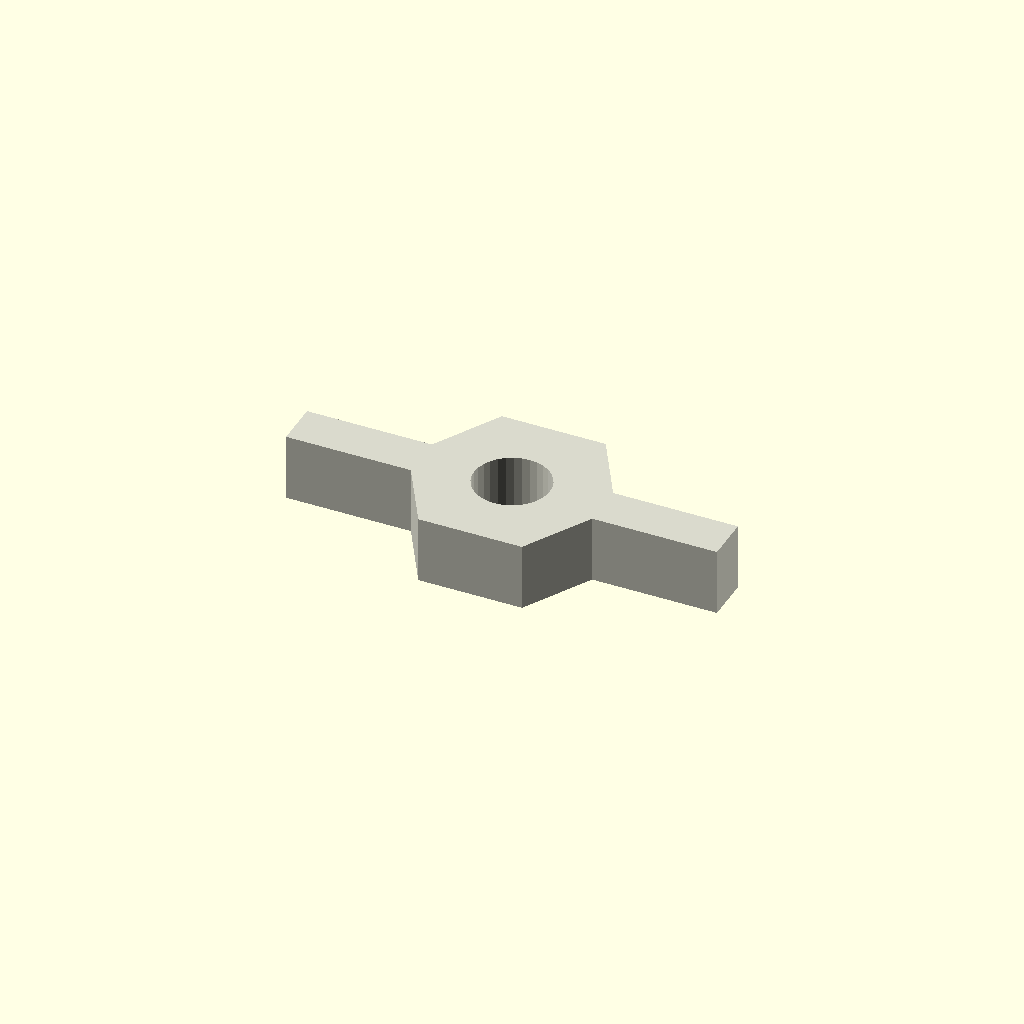
Cell 1: rendered with the file's own defaults.
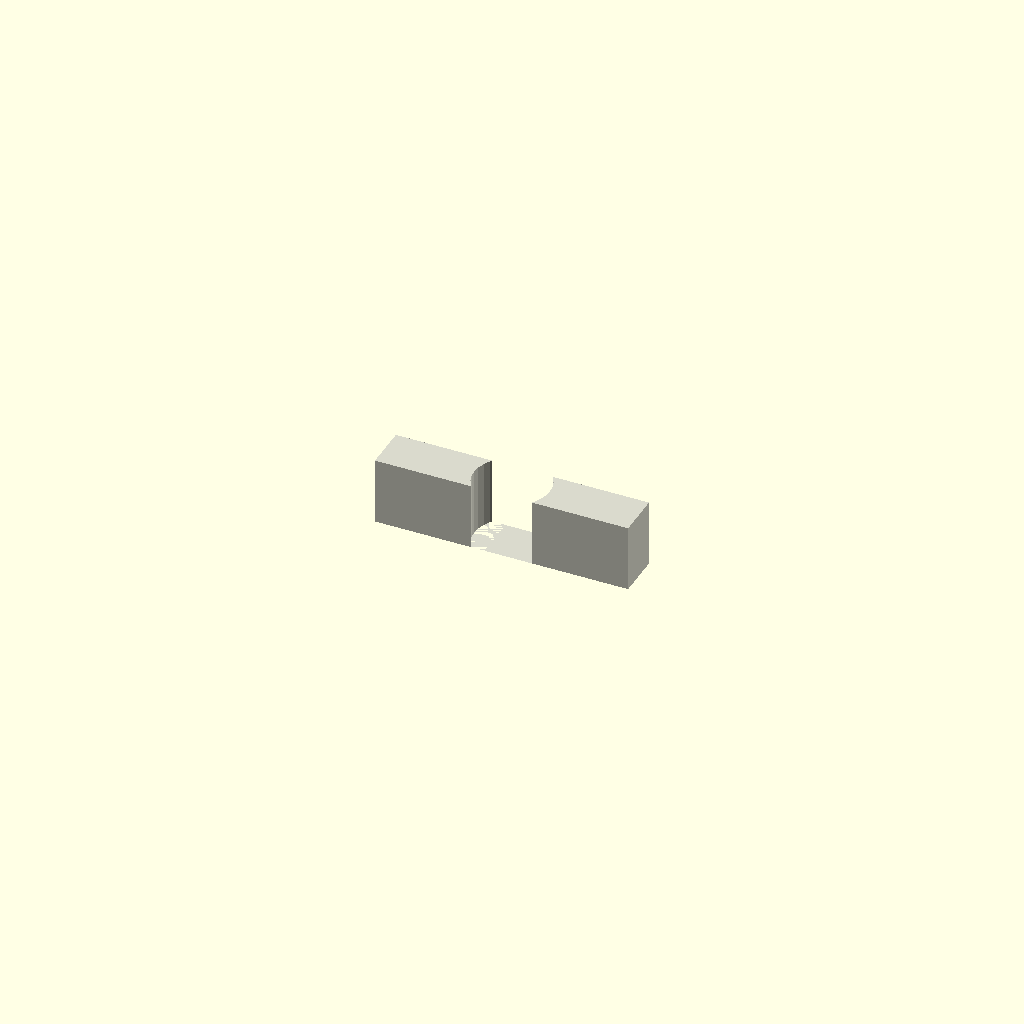
Cell 2 — across_flats_mm set to 0.1, the other parameters unchanged.
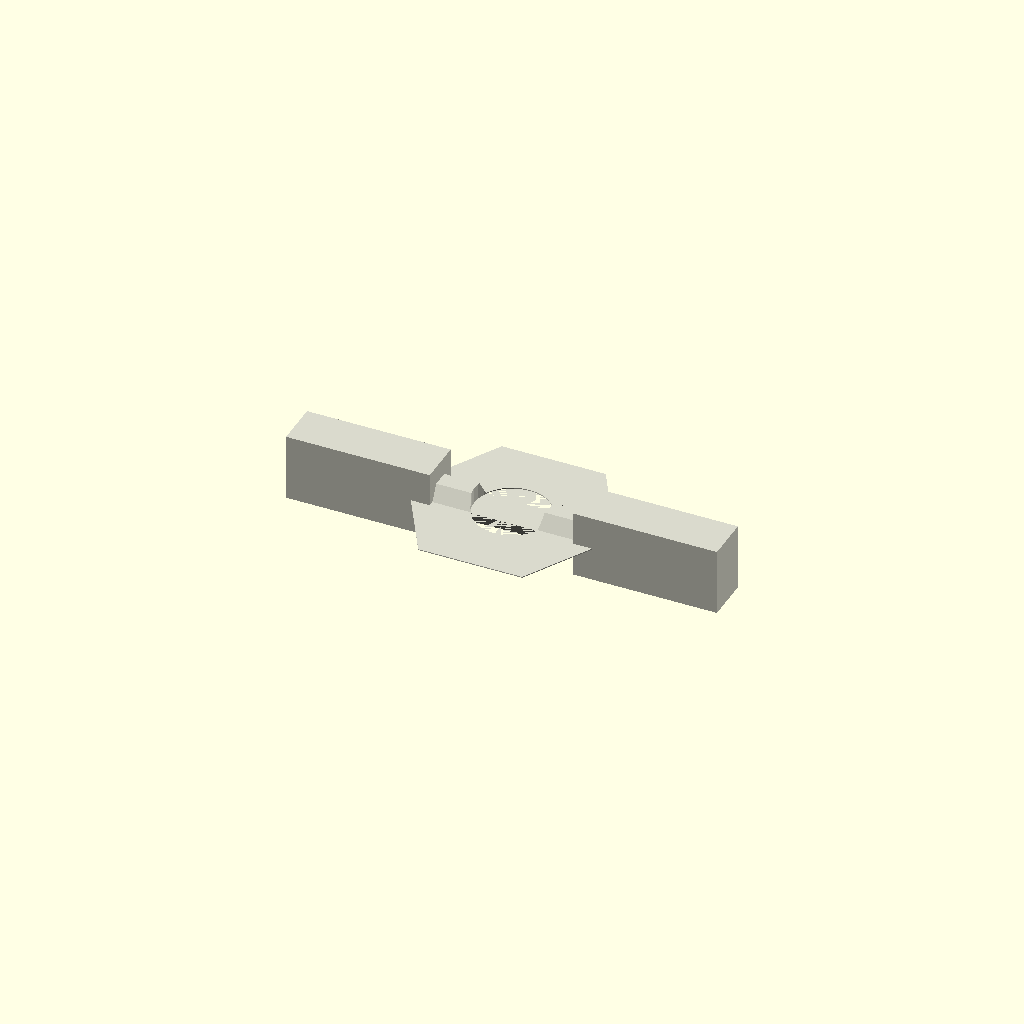
Cell 3 — thickness_mm set to 0.05, the other parameters unchanged.
All cells are drawn from one camera (rotation 55°, 0°, 25°, orthographic, colour scheme Cornfield), so only the parameter changes between them.
Source of the model, results/nopscadlib/craft/scad/nut__M4_wingnut.scad:
// Parameters
thread_diameter_mm = 4.0; //[2.0:8.0:0.1]
thread_pitch_mm = 0.7; //[0.35:1.4:0.05]
across_flats_mm = 10.0; //[5.0:20.0:0.1]
thickness_mm = 3.75; //[1.9:7.5:0.05]
thread_clearance_mm = 0.2; //[0.0:0.6:0.05]
wing_count = 2; //[2:2:1]
wing_span_mm = 24.0; //[12.0:48.0:0.5]
wing_length_from_core_mm = 7.0; //[3.5:14.0:0.25]
wing_height_mm = 3.75; //[1.9:7.5:0.05]
wing_thickness_mm = 2.5; //[1.2:5.0:0.1]
wing_tip_radius_mm = 2.0; //[0.8:4.0:0.1]
wing_root_fillet_radius_mm = 1.0; //[0.5:2.0:0.1]
outer_edge_chamfer_mm = 0.3; //[0.0:1.0:0.05]
overlap_mm = 1.0; //[0.5:2.0:0.1]
hole_extra_height_mm = 2.0; //[1.0:6.0:0.5]

// Nut and Washer - complete geometry
module nut_and_washer() {
  color([0.85, 0.85, 0.8]) {
    // Hex Nut Core
    difference() {
      union() {
        // Hexagonal core
        translate([0, 0, -thickness_mm/2])
          cylinder(r=across_flats_mm/(2*cos(30)), h=thickness_mm, $fn=6);
        
        // Wings
        union() {
          translate([across_flats_mm/2 + (wing_length_from_core_mm + overlap_mm)/2 - overlap_mm, 0, 0])
            cube([wing_length_from_core_mm + overlap_mm, wing_thickness_mm, wing_height_mm], center=true);
          translate([-(across_flats_mm/2 + (wing_length_from_core_mm + overlap_mm)/2 - overlap_mm), 0, 0])
            cube([wing_length_from_core_mm + overlap_mm, wing_thickness_mm, wing_height_mm], center=true);
        }
        
        // Wing root fillets
        hull() {
          translate([across_flats_mm/2 - overlap_mm/2, 0, 0])
            sphere(r=wing_root_fillet_radius_mm);
          translate([-(across_flats_mm/2 - overlap_mm/2), 0, 0])
            sphere(r=wing_root_fillet_radius_mm);
        }
      }
      
      // Threaded through hole
      translate([0, 0, -thickness_mm/2])
        cylinder(r=(thread_diameter_mm + thread_clearance_mm)/2, h=thickness_mm + hole_extra_height_mm, $fn=32);
    }
  }
}

// Assembly
module assembly() {
  nut_and_washer();
}

assembly();
Customizer parameters (derived from the source; name, type, default, range or options):
thread_diameter_mm: number, default 4, range 0.1 to 2, step 8
thread_pitch_mm: number, default 0.7, range 0.05 to 0.35, step 1.4
across_flats_mm: number, default 10, range 0.1 to 5, step 20
thickness_mm: number, default 3.75, range 0.05 to 1.9, step 7.5
thread_clearance_mm: number, default 0.2, range 0 to 0.05, step 0.6
wing_count: number, default 2, range 1 to 2, step 2
wing_span_mm: number, default 24, range 0.5 to 12, step 48
wing_length_from_core_mm: number, default 7, range 0.25 to 3.5, step 14
wing_height_mm: number, default 3.75, range 0.05 to 1.9, step 7.5
wing_thickness_mm: number, default 2.5, range 0.1 to 1.2, step 5
wing_tip_radius_mm: number, default 2, range 0.1 to 0.8, step 4
wing_root_fillet_radius_mm: number, default 1, range 0.1 to 0.5, step 2
outer_edge_chamfer_mm: number, default 0.3, range 0 to 0.05, step 1
overlap_mm: number, default 1, range 0.1 to 0.5, step 2
hole_extra_height_mm: number, default 2, range 0.5 to 1, step 6
